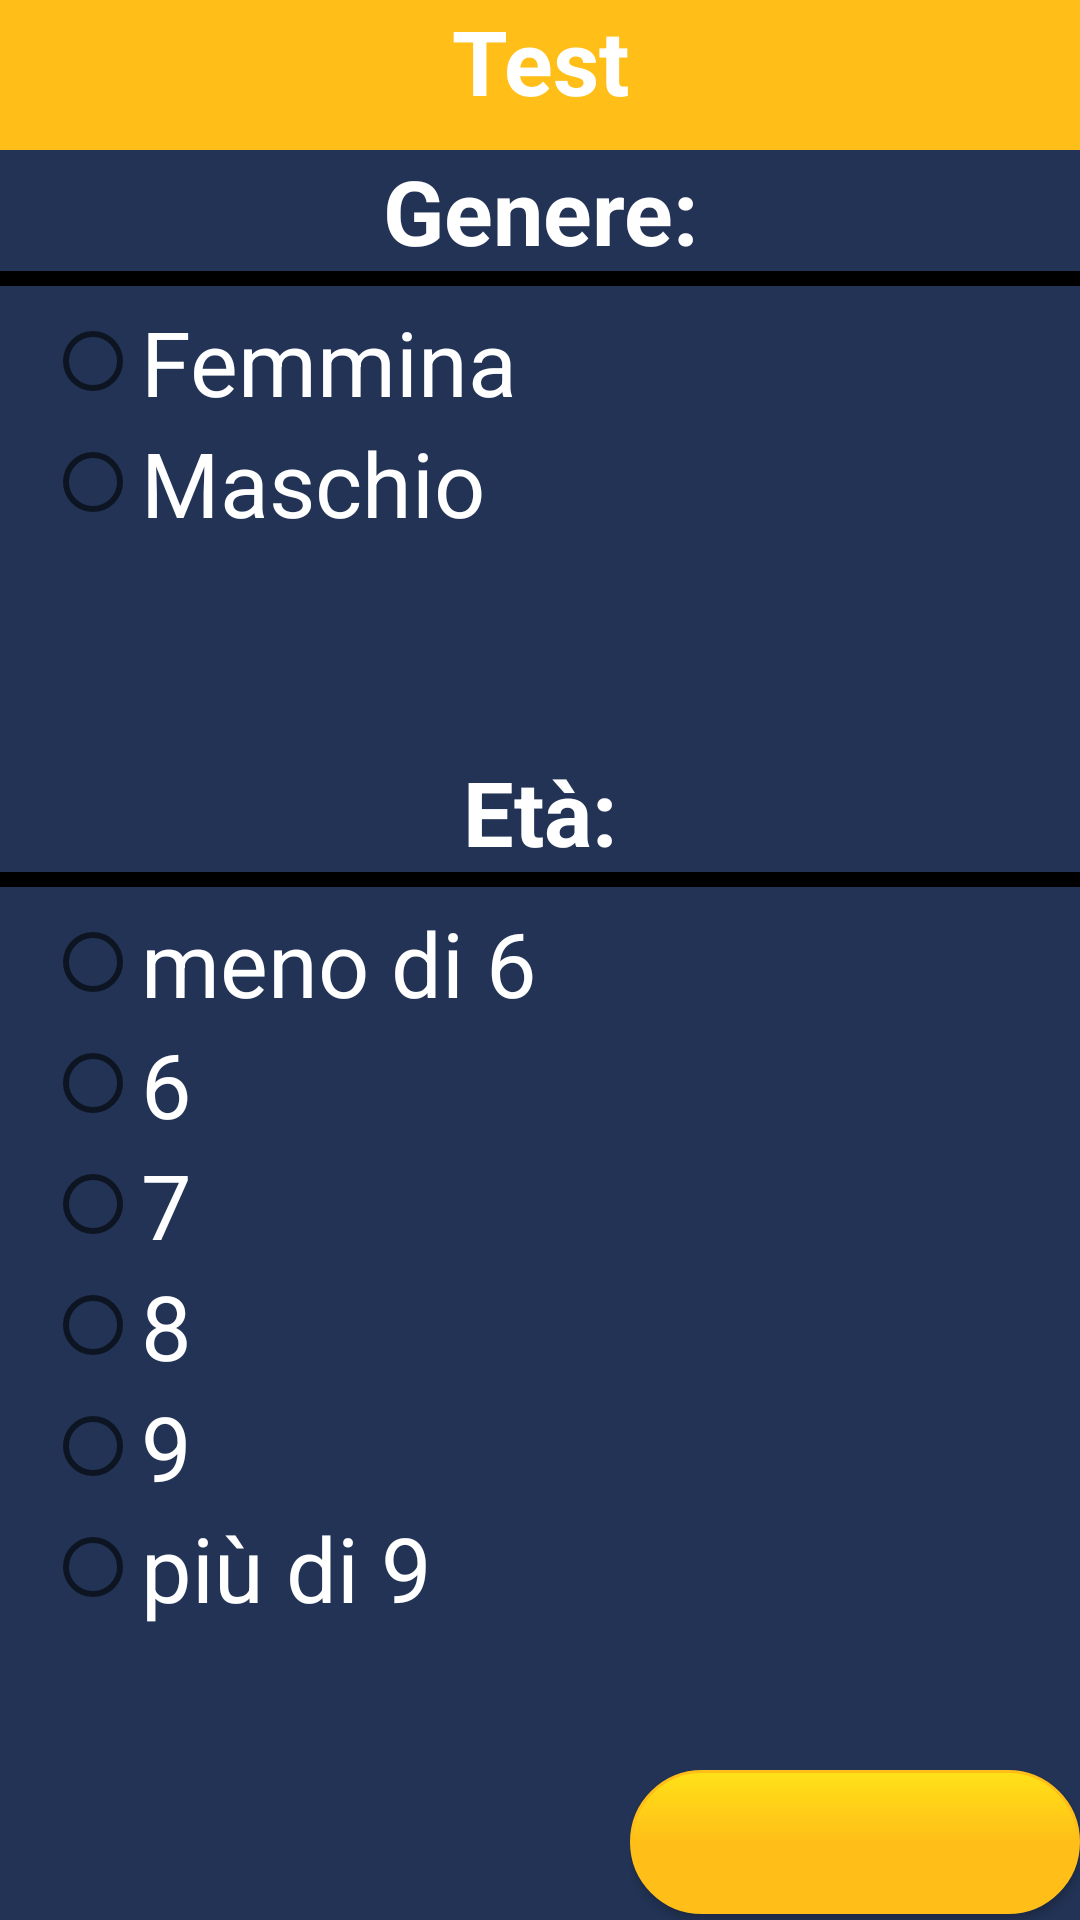

Reconstruct the res/layout file that produces this screen, plus the resources it refers to.
<!-- AndroidManifest.xml: application theme AppTheme -->
<!-- res/layout/pre_test.xml -->
<?xml version="1.0" encoding="utf-8"?>
<android.support.constraint.ConstraintLayout
    xmlns:android="http://schemas.android.com/apk/res/android" android:layout_width="match_parent"
    android:layout_height="match_parent">
    <RelativeLayout
        android:layout_width="match_parent"
        android:layout_height="match_parent"
        android:background="#223355">
        <TextView
            android:layout_width="match_parent"
            android:layout_height="50dp"
            android:layout_centerHorizontal="true"
            android:background="#FFBF18"
            android:text="Test"
            android:textAlignment="center"
            android:textColor="#fff"
            android:textSize="30dp"
            android:textStyle="bold" />
        <RelativeLayout
            android:id="@+id/relative1"
            android:layout_width="wrap_content"
            android:layout_height="wrap_content"
            android:layout_centerHorizontal="true">
            <TextView
                android:layout_marginTop="50dp"
                android:id="@+id/genere"
                android:layout_width="match_parent"
                android:layout_height="wrap_content"
                android:text="Genere:"
                android:textSize="30dp"
                android:textStyle="bold"
                android:textColor="#fff"
                android:textAlignment="center"/>
            <FrameLayout
                android:layout_below="@id/genere"
                android:layout_width="match_parent"
                android:layout_height="5dp"
                android:background="#000"></FrameLayout>

            <RadioGroup
                android:id="@+id/genere_b"
                android:layout_marginLeft="15dp"
                android:layout_below="@id/genere"
                android:layout_marginTop="10dp"
                android:layout_width="200dp"
                android:layout_height="100dp">
                <RadioButton
                    android:onClick="onRadioButtonClickedGenere"
                    android:id="@+id/radio_femmina"
                    android:layout_width="wrap_content"
                    android:layout_height="wrap_content"
                    android:text="Femmina"
                    android:textColor="#fff"
                    android:textSize="30dp"/>
                <RadioButton
                    android:onClick="onRadioButtonClickedGenere"
                    android:id="@+id/radio_maschio"
                    android:layout_width="wrap_content"
                    android:layout_height="wrap_content"
                    android:text="Maschio"
                    android:textColor="#fff"
                    android:textSize="30dp"/>
            </RadioGroup>

        </RelativeLayout>


        <RelativeLayout
            android:layout_below="@id/relative1"
            android:layout_width="wrap_content"
            android:layout_height="wrap_content"
            android:layout_centerHorizontal="true">
            <TextView
                android:layout_marginTop="50dp"
                android:id="@+id/eta_bambino"
                android:layout_width="match_parent"
                android:layout_height="wrap_content"
                android:text="Età:"
                android:textSize="30dp"
                android:textStyle="bold"
                android:textColor="#fff"
                android:textAlignment="center"/>
            <FrameLayout
                android:layout_below="@id/eta_bambino"
                android:layout_width="match_parent"
                android:layout_height="5dp"
                android:background="#000"></FrameLayout>

            <RadioGroup
                android:id="@+id/eta_b"
                android:layout_marginLeft="15dp"
                android:layout_below="@id/eta_bambino"
                android:layout_marginTop="10dp"
                android:layout_width="wrap_content"
                android:layout_height="wrap_content">
                <RadioButton
                    android:onClick="onRadioButtonClickedEta"
                    android:id="@+id/radio_menosei"
                    android:layout_width="wrap_content"
                    android:layout_height="wrap_content"
                    android:text="meno di 6"
                    android:textColor="#fff"
                    android:textSize="30dp"/>
                <RadioButton
                    android:onClick="onRadioButtonClickedEta"
                    android:id="@+id/radio_sei"
                    android:layout_width="wrap_content"
                    android:layout_height="wrap_content"
                    android:text="6"
                    android:textColor="#fff"
                    android:textSize="30dp"/>
                <RadioButton
                    android:onClick="onRadioButtonClickedEta"
                    android:id="@+id/radio_sette"
                    android:layout_width="wrap_content"
                    android:layout_height="wrap_content"
                    android:text="7"
                    android:textColor="#fff"
                    android:textSize="30dp"/>
                <RadioButton
                    android:onClick="onRadioButtonClickedEta"
                    android:id="@+id/radio_otto"
                    android:layout_width="wrap_content"
                    android:layout_height="wrap_content"
                    android:text="8"
                    android:textColor="#fff"
                    android:textSize="30dp"/>
                <RadioButton
                    android:onClick="onRadioButtonClickedEta"
                    android:id="@+id/radio_nove"
                    android:layout_width="wrap_content"
                    android:layout_height="wrap_content"
                    android:text="9"
                    android:textColor="#fff"
                    android:textSize="30dp"/>
                <RadioButton
                    android:onClick="onRadioButtonClickedEta"
                    android:id="@+id/radio_novepiu"
                    android:layout_width="wrap_content"
                    android:layout_height="wrap_content"
                    android:text="più di 9"
                    android:textColor="#fff"
                    android:textSize="30dp"/>
            </RadioGroup>
            <RelativeLayout
                android:layout_alignParentRight="true"
                android:layout_alignParentBottom="true"
                android:layout_width="wrap_content"
                android:layout_height="wrap_content">

                <Button

                    android:layout_width="150dp"
                    android:layout_height="wrap_content"
                    android:background="@drawable/button_press_orange"
                    android:onClick="test_dislessia"/>

                <Button
                    android:layout_marginLeft="50dp"
                    android:layout_width="50dp"
                    android:layout_height="50dp"
                    android:background="@drawable/freccia"
                    android:onClick="test_dislessia"/>
            </RelativeLayout>

        </RelativeLayout>


    </RelativeLayout>

</android.support.constraint.ConstraintLayout>
<!-- resources referenced by this layout -->
<resources>
  <!-- drawable button_press_orange (drawable) -->
  <shape xmlns:android="http://schemas.android.com/apk/res/android"
      android:shape="rectangle" >
  
      <stroke
          android:width="1dp"
          android:color="#FFBF18" />
  
      <corners android:radius="30dp" />
  
      <gradient
          android:angle="90"
          android:centerColor="#FFBF18"
          android:startColor="#FFBF18"
          android:endColor="#FFE118" />
  
  </shape>
  <style name="AppTheme" parent="Theme.AppCompat.Light.NoActionBar">
          
          <item name="colorPrimary">@color/ColorPrimary</item>
          <item name="android:windowFullscreen">true</item>
          <item name="colorPrimaryDark">@color/ColorPrimaryDark</item>
      </style>
  <color name="ColorPrimary">#000</color>
  <color name="ColorPrimaryDark">#e49800</color>
</resources>
